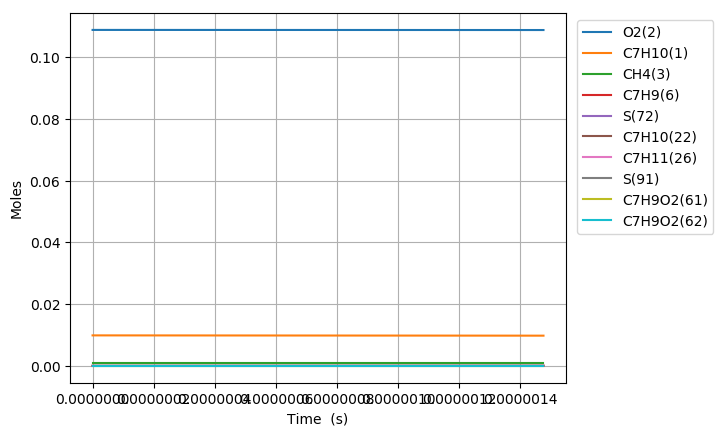

Values plotted in this chart, from the file beside it:
Time (s), Volume (m^3), N2, Ar, He, Ne, C7H10(1), O2(2), CH4(3), C7H10(22), C7H9(6), C7H11(26), S(72), C7H9O2(62), C7H9O2(61), S(86), S(91)
0.0, 0.002496, 0.8813, 0.0, 0.0, 0.0, 0.00989, 0.1088, 0.001, 0.0, 0.0, 0.0, 0.0, 0.0, 0.0, 0.0, 0.0
4.463334326812074e-18, 0.002496, 0.8813, 0.0, 0.0, 0.0, 0.00989, 0.1088, 0.001, 2.3680592538598245e-17, 1.3590295694070303e-16, 1.3590295871690015e-16, 2.135552068448606e-24, 2.1203212412663197e-24, 1.791427937258729e-24, 4.4398066254359762e-34, 6.6084557860576258e-39
1.2497336115073807e-17, 0.002496, 0.8813, 0.0, 0.0, 0.0, 0.00989, 0.1088, 0.001, 6.6305659108015738e-17, 3.8052826684757699e-16, 3.8052827748810576e-16, 1.2898734255860179e-23, 1.271904773041297e-23, 1.0820215271035766e-23, 5.2536573191484475e-33, 7.8455586747940524e-38
2.856533969159727e-17, 0.002496, 0.8813, 0.0, 0.0, 0.0, 0.00989, 0.1088, 0.001, 1.515557922466132e-16, 8.6977883699969023e-16, 8.697788873536596e-16, 6.2101850587217326e-23, 6.0361237557915248e-23, 5.2094582398074096e-23, 5.1218337958619183e-32, 7.7028159466832723e-37
6.07013468446442e-17, 0.002496, 0.8813, 0.0, 0.0, 0.0, 0.00989, 0.1088, 0.001, 3.2205605852285822e-16, 1.8482797838597984e-15, 1.848279996377354e-15, 2.7121507587806211e-22, 2.5622275068833579e-22, 2.2750988116877723e-22, 4.4670420586228307e-31, 6.8130533216546913e-36
1.2497336115073805e-16, 0.002496, 0.8813, 0.0, 0.0, 0.0, 0.00989, 0.1088, 0.001, 6.6305659107154851e-16, 3.8052809415218397e-15, 3.8052817715952076e-15, 1.13226937545281e-21, 1.0125408458557406e-21, 9.4980190142687328e-22, 3.6527561577382034e-30, 5.726781578738985e-35
2.535173897629258e-16, 0.002496, 0.8813, 0.0, 0.0, 0.0, 0.00989, 0.1088, 0.001, 1.3450576561537306e-15, 7.7192805626420082e-15, 7.7192835507137349e-15, 4.6256883993518612e-21, 3.7335671085005247e-21, 3.8801930459058815e-21, 2.8399502936673925e-29, 4.6951611178495467e-34
5.106054469873012e-16, 0.002496, 0.8813, 0.0, 0.0, 0.0, 0.00989, 0.1088, 0.001, 2.7090597862572987e-15, 1.5547270442989789e-14, 1.5547280023689772e-14, 1.8697760388655106e-20, 1.259456443372626e-20, 1.5683896145338751e-20, 2.0834619470600458e-28, 3.8022625292907299e-33
1.024781561436052e-15, 0.002496, 0.8813, 0.0, 0.0, 0.0, 0.00989, 0.1088, 0.001, 5.437064046221253e-15, 3.1203218951094533e-14, 3.1203244628659385e-14, 7.5182778210868859e-20, 3.7799810073358879e-20, 6.3060534398236102e-20, 1.4095720633374741e-27, 3.0603905942779458e-32
2.0531337903335537e-15, 0.002496, 0.8813, 0.0, 0.0, 0.0, 0.00989, 0.1088, 0.001, 1.0893072565176436e-14, 6.2515009635529851e-14, 6.2515060475161608e-14, 3.0151581503446553e-19, 9.9484265040165379e-20, 2.5287119029905878e-19, 8.5516082744275634e-27, 2.4557689968065342e-31
4.109838248128557e-15, 0.002496, 0.8813, 0.0, 0.0, 0.0, 0.00989, 0.1088, 0.001, 2.1805089599195893e-14, 1.2513820046696111e-13, 1.2513823871836058e-13, 1.2076299468228354e-18, 2.3331548853317382e-19, 1.0125659035792469e-18, 4.5835760172940054e-26, 1.9676008716390187e-30
8.223247163718565e-15, 0.002496, 0.8813, 0.0, 0.0, 0.0, 0.00989, 0.1088, 0.001, 4.362912365167119e-14, 2.5038305758771502e-13, 2.5038278143707618e-13, 4.8336188959617237e-18, 5.0646700351781398e-19, 4.0510014733330766e-18, 2.1968533559153304e-25, 1.5752727199538687e-29
1.6450064994898578e-14, 0.002496, 0.8813, 0.0, 0.0, 0.0, 0.00989, 0.1088, 0.001, 8.7277191694367286e-14, 5.0086670405039102e-13, 5.0086461205608753e-13, 1.9340387220110772e-17, 1.0542995461599238e-18, 1.6194094342533699e-17, 9.7188897735665098e-25, 1.2606899629118317e-28
3.2903700657258604e-14, 0.002496, 0.8813, 0.0, 0.0, 0.0, 0.00989, 0.1088, 0.001, 1.7457332753074145e-13, 1.001809811248331e-12, 1.0017992560387612e-12, 7.737106723640365e-17, 2.1501362826687102e-18, 6.4665725484144612e-17, 4.0982086476161059e-24, 1.0087323645609746e-27
6.581097198197866e-14, 0.002496, 0.8813, 0.0, 0.0, 0.0, 0.00989, 0.1088, 0.001, 3.4916559820741767e-13, 2.0035999149990435e-12, 2.0035524911271176e-12, 3.0948485633386998e-16, 4.3416161283420864e-18, 2.5771938513443278e-16, 1.683871901868751e-23, 8.0704467704588684e-27
9.871824330669872e-14, 0.002496, 0.8813, 0.0, 0.0, 0.0, 0.00989, 0.1088, 0.001, 5.2375786788802193e-13, 3.0052945353830782e-12, 3.005189689480641e-12, 6.5763493233577957e-16, 6.5328873809809515e-18, 5.4625617863010983e-16, 3.6066237404291349e-23, 2.3076814280916243e-26
1.3162551463141879e-13, 0.002496, 0.8813, 0.0, 0.0, 0.0, 0.00989, 0.1088, 0.001, 6.9835013657255406e-13, 4.0068942955690703e-12, 4.0067108672392458e-12, 1.1218051553269971e-15, 8.7239511011967579e-18, 9.2965293627818274e-16, 6.1779862884226413e-23, 4.8676322764413268e-26
1.974400572808589e-13, 0.002496, 0.8813, 0.0, 0.0, 0.0, 0.00989, 0.1088, 0.001, 1.0475346716038983e-12, 6.0098731020429001e-12, 6.0094809795813525e-12, 2.3223877251397994e-15, 1.3105595657291893e-17, 1.9171597966277015e-15, 1.2842681171193291e-22, 1.3295473121984245e-25
2.63254599930299e-13, 0.002496, 0.8813, 0.0, 0.0, 0.0, 0.00989, 0.1088, 0.001, 1.3967192029723308e-12, 8.0125081917082676e-12, 8.011824576859632e-12, 3.9494837115669189e-15, 1.7486488218135451e-17, 3.2483825941883529e-15, 2.1891799614174757e-22, 2.7819362323774408e-25
3.2906914257973915e-13, 0.002496, 0.8813, 0.0, 0.0, 0.0, 0.00989, 0.1088, 0.001, 1.7459037304162147e-12, 1.0014779088306066e-11, 1.0013711301543831e-11, 6.0334505271923937e-15, 2.1866583986685266e-17, 4.9437975169339336e-15, 3.3495054752847737e-22, 5.0645452361429821e-25
4.606982278786194e-13, 0.002496, 0.8813, 0.0, 0.0, 0.0, 0.00989, 0.1088, 0.001, 2.4442727732838192e-12, 1.4018232463933619e-11, 1.4016086165495471e-11, 1.1599964169602926e-14, 3.0624394248533157e-17, 9.4230419850860819e-15, 6.4520327580328005e-22, 1.3372502769131035e-24
5.923273131774996e-13, 0.002496, 0.8813, 0.0, 0.0, 0.0, 0.00989, 0.1088, 0.001, 3.1426418002117528e-12, 1.8020266265133631e-11, 1.8016607054423359e-11, 1.9020445667462485e-14, 3.9379098720752502e-17, 1.5321856923112073e-14, 1.0591020902525655e-21, 2.7725525608207312e-24
8.5558548377526e-13, 0.002496, 0.8813, 0.0, 0.0, 0.0, 0.00989, 0.1088, 0.001, 4.5393798062553259e-12, 2.6020261861094985e-11, 2.6012093006575807e-11, 3.941721286400418e-14, 5.6879598800773279e-17, 3.1191480960186098e-14, 2.1974969926053613e-21, 8.3311754767478299e-24
1e-12, 0.002496, 0.8813, 0.0, 0.0, 0.0, 0.00989, 0.1088, 0.001, 5.3055829438412802e-12, 3.0406560470719774e-11, 3.0395001721629551e-11, 5.3750259365680949e-14, 6.64749058822374e-17, 4.212503839390953e-14, 2.9977511822255974e-21, 1.3286980767687313e-23
1.1188436543730206e-12, 0.002496, 0.8813, 0.0, 0.0, 0.0, 0.00989, 0.1088, 0.001, 5.9361177485491792e-12, 3.4015011900671595e-11, 3.4000176683118265e-11, 6.7216226999919997e-14, 7.4368622486695062e-17, 5.2306644610583318e-14, 3.7497145628744304e-21, 1.8378446710396141e-23
1.382101824970781e-12, 0.002496, 0.8813, 0.0, 0.0, 0.0, 0.00989, 0.1088, 0.001, 7.3328556270940596e-12, 4.200477318028183e-11, 4.1980866078486208e-11, 1.0240949363919422e-13, 9.1846731605834657e-17, 7.8410550895719365e-14, 5.7153078720573352e-21, 3.4217920889343777e-23
1.6453599955685416e-12, 0.002496, 0.8813, 0.0, 0.0, 0.0, 0.00989, 0.1088, 0.001, 8.7295934418902192e-12, 4.9989797272731696e-11, 4.9954169337511599e-11, 1.4498886794902888e-13, 1.0931447655712535e-16, 1.0925162646059524e-13, 8.0938215832184463e-21, 5.7189163638190747e-23
2.1718763367640626e-12, 0.002496, 0.8813, 0.0, 0.0, 0.0, 0.00989, 0.1088, 0.001, 1.1523068880236528e-11, 6.5946498571842944e-11, 6.5878647433855918e-11, 2.5227595225592585e-13, 1.4422076572095612e-16, 1.842806078500833e-13, 1.4087933769887949e-20, 1.2948362235395093e-22
2.6983926779595837e-12, 0.002496, 0.8813, 0.0, 0.0, 0.0, 0.00989, 0.1088, 0.001, 1.4316544063588465e-11, 8.1886924672771101e-11, 8.1773675794668564e-11, 3.8901265739600562e-13, 1.7909144749154647e-16, 2.7558471006637119e-13, 2.1728427219182837e-20, 2.4598558396393334e-22
3.2249090191551047e-12, 0.002496, 0.8813, 0.0, 0.0, 0.0, 0.00989, 0.1088, 0.001, 1.7110018991946199e-11, 9.7812806128908383e-11, 9.763932248611256e-11, 5.5513091719841365e-13, 2.1393030802828092e-16, 3.8143337594203861e-13, 3.1011496691336315e-20, 4.1798545790246716e-22
3.751425360350625e-12, 0.002496, 0.8813, 0.0, 0.0, 0.0, 0.00989, 0.1088, 0.001, 1.990349366530971e-11, 1.1372564936267802e-10, 1.1347565478316471e-10, 7.5056345667850345e-13, 2.4874064312972533e-16, 5.0032017976882188e-13, 4.1933381177852168e-20, 6.5667973218020992e-22
4.277941701546146e-12, 0.002496, 0.8813, 0.0, 0.0, 0.0, 0.00989, 0.1088, 0.001, 2.2696968083678926e-11, 1.2962673358851687e-10, 1.292827380222135e-10, 9.752449394399815e-13, 2.8352525150163269e-16, 6.3096590432149913e-13, 5.4490428047029977e-20, 9.7297775171445066e-22
4.9881360836167376e-12, 0.002496, 0.8813, 0.0, 0.0, 0.0, 0.00989, 0.1088, 0.001, 2.6464960585479393e-11, 1.5105834003076118e-10, 1.5055798591982928e-10, 1.3245284259043599e-12, 3.3040821588853107e-16, 8.2384398385178527e-13, 7.4012034581087687e-20, 1.5415709527547264e-21
5.698330465687329e-12, 0.002496, 0.8813, 0.0, 0.0, 0.0, 0.00989, 0.1088, 0.001, 3.0232952623340556e-11, 1.7247313256676952e-10, 1.7178029322816806e-10, 1.7267522928862225e-12, 3.7725439427924448e-16, 1.0335358009788673e-12, 9.6493273465387718e-20, 2.2975470603802005e-21
6.40852484775792e-12, 0.002496, 0.8813, 0.0, 0.0, 0.0, 0.00989, 0.1088, 0.001, 3.4000944197262518e-11, 1.9387330589135376e-10, 1.9294981753002948e-10, 2.1817589575666649e-12, 4.2406858829639543e-16, 1.2578466561142927e-12, 1.219253350313164e-19, 3.2674507549985637e-21
7.118719229828511e-12, 0.002496, 0.8813, 0.0, 0.0, 0.0, 0.00989, 0.1088, 0.001, 3.7768935307245345e-11, 2.1526084342677964e-10, 2.1406671798501004e-10, 2.6893892603295957e-12, 4.7085513733384894e-16, 1.4947931226782839e-12, 1.5029932145940169e-19, 4.478165692785702e-21
7.828913611899101e-12, 0.002496, 0.8813, 0.0, 0.0, 0.0, 0.00989, 0.1088, 0.001, 4.1536925953289132e-11, 2.3663740249405286e-10, 2.3513115186397701e-10, 3.2494859302880289e-12, 5.1761766733082409e-16, 1.7427178760639957e-12, 1.8160644051958493e-19, 5.9563659356052615e-21
8.539107993969693e-12, 0.002496, 0.8813, 0.0, 0.0, 0.0, 0.00989, 0.1088, 0.001, 4.5304916135393907e-11, 2.5800446388669712e-10, 2.5614327743424749e-10, 3.8618907001048906e-12, 5.6435941801414224e-16, 2.0001401195330729e-12, 2.15837844275259e-19, 7.7289688528466162e-21
9.249302376040284e-12, 0.002496, 0.8813, 0.0, 0.0, 0.0, 0.00989, 0.1088, 0.001, 4.9072905853559714e-11, 2.7936325728391839e-10, 2.7710325075572126e-10, 4.5264475098605759e-12, 6.1108307971478783e-16, 2.2658301712137386e-12, 2.5298480819550707e-19, 9.822627240979173e-21
9.959496758110875e-12, 0.002496, 0.8813, 0.0, 0.0, 0.0, 0.00989, 0.1088, 0.001, 5.2840895107786585e-11, 3.0071489295114143e-10, 2.9801122894701194e-10, 5.2429992409211101e-12, 6.5779108150648746e-16, 2.5386777632770479e-12, 2.9303854856197633e-19, 1.2264243726428052e-20
1e-11, 0.002496, 0.8813, 0.0, 0.0, 0.0, 0.00989, 0.1088, 0.001, 5.305578806402663e-11, 3.0193240561476314e-10, 2.9920207213112546e-10, 5.285429064625953e-12, 6.6045446446324602e-16, 2.5544354467631312e-12, 2.9541029791165812e-19, 1.2414532236882204e-20
1.0669691140181466e-11, 0.002496, 0.8813, 0.0, 0.0, 0.0, 0.00989, 0.1088, 0.001, 5.6608883898074605e-11, 3.2206028465487274e-10, 3.1886736733568178e-10, 6.0113905657040161e-12, 7.0448542255642344e-16, 2.8177691272419171e-12, 3.3599038178505983e-19, 1.5080530001790205e-20
1.1379885522252057e-11, 0.002496, 0.8813, 0.0, 0.0, 0.0, 0.00989, 0.1088, 0.001, 6.0376872224423813e-11, 3.4340025486652399e-10, 3.3967182123161958e-10, 6.8314661743001143e-12, 7.511679022934997e-16, 3.1022817899215884e-12, 3.8183162526317908e-19, 1.8298274247911107e-20
1.2090079904322648e-11, 0.002496, 0.8813, 0.0, 0.0, 0.0, 0.00989, 0.1088, 0.001, 6.4144860086834317e-11, 3.6473553565093979e-10, 3.6042474560880925e-10, 7.7030710927049638e-12, 7.9784012235227035e-16, 3.3914836848942624e-12, 4.305536151735122e-19, 2.194427566146844e-20
1.280027428639324e-11, 0.002496, 0.8813, 0.0, 0.0, 0.0, 0.00989, 0.1088, 0.001, 6.7912847485306087e-11, 3.8606675589261511e-10, 3.8112629500656734e-10, 8.6260507815813277e-12, 8.4450345862604805e-16, 3.6847459263134127e-12, 4.8214771199330801e-19, 2.604535187331332e-20
1.351046866846383e-11, 0.002496, 0.8813, 0.0, 0.0, 0.0, 0.00989, 0.1088, 0.001, 7.1680834419839224e-11, 4.0739445783290259e-10, 4.0177662347610474e-10, 9.6002511896975356e-12, 8.9115909744754611e-16, 3.9815262716641286e-12, 5.3660530348736123e-19, 3.0628322251084536e-20
1.493085743260501e-11, 0.002496, 0.8813, 0.0, 0.0, 0.0, 0.00989, 0.1088, 0.001, 7.9216806897089824e-11, 4.5004115250956846e-10, 4.4292423165362481e-10, 1.1701700140458363e-11, 9.8445132081485704e-16, 4.5837955699649748e-12, 6.5407664352736768e-19, 4.1347250327856851e-20
1.6351246196746194e-11, 0.002496, 0.8813, 0.0, 0.0, 0.0, 0.00989, 0.1088, 0.001, 8.6752777518586556e-11, 4.9267863177453898e-10, 4.8386879315441386e-10, 1.4006194931774451e-11, 1.0777233824073302e-15, 5.1952794797974385e-12, 7.8289926273113771e-19, 5.4315707063187049e-20
1.7771634960887376e-11, 0.002496, 0.8813, 0.0, 0.0, 0.0, 0.00989, 0.1088, 0.001, 9.4288746284329847e-11, 5.3530908676049826e-10, 5.2461152321259513e-10, 1.6512520329351917e-11, 1.1709800760539347e-15, 5.8137868638744876e-12, 9.2300522341682593e-19, 6.9748399682181125e-20
1.919202372502856e-11, 0.002496, 0.8813, 0.0, 0.0, 0.0, 0.00989, 0.1088, 0.001, 1.0182471319432012e-10, 5.7793422242882341e-10, 5.651536299023385e-10, 1.9219468258848555e-11, 1.2642251319224682e-15, 6.4376127572787395e-12, 1.0743269881796819e-18, 8.7860091467553423e-20
2.061241248916974e-11, 0.002496, 0.8813, 0.0, 0.0, 0.0, 0.00989, 0.1088, 0.001, 1.0936067824855784e-10, 6.2055539773451377e-10, 6.0549631437700225e-10, 2.2125837566732389e-11, 1.3574615231774993e-15, 7.0653982022261457e-12, 1.2367974065230123e-18, 1.0886558564201773e-19
2.2032801253310923e-11, 0.002496, 0.8813, 0.0, 0.0, 0.0, 0.00989, 0.1088, 0.001, 1.1689664144704345e-10, 6.6317363499749329e-10, 6.4564077067472799e-10, 2.5230434214686416e-11, 1.4506914864818425e-15, 7.6961208767436279e-12, 1.4103497257260507e-18, 1.3297970360091937e-19
2.4087916585795755e-11, 0.002496, 0.8813, 0.0, 0.0, 0.0, 0.00989, 0.1088, 0.001, 1.2780018365979849e-10, 7.2483284997306798e-10, 7.0337602652132337e-10, 3.0070856213029041e-11, 1.5855747354074025e-15, 8.6124492151062358e-12, 1.6809388250544702e-18, 1.7380927588353922e-19
2.6143031918280584e-11, 0.002496, 0.8813, 0.0, 0.0, 0.0, 0.00989, 0.1088, 0.001, 1.3870372198767306e-10, 7.8648895916303214e-10, 7.6070235709604374e-10, 3.5320201730411978e-11, 1.7204511893798807e-15, 9.5318816311166724e-12, 1.9743887966303175e-18, 2.2224685498563553e-19
2.8198147250765412e-11, 0.002496, 0.8813, 0.0, 0.0, 0.0, 0.00989, 0.1088, 0.001, 1.4960725643066865e-10, 8.4814294380337035e-10, 8.1762329941554895e-10, 4.0974933749627828e-11, 1.8553229951745968e-15, 1.0453436887199043e-11, 2.2905019034808056e-18, 2.7894292814074044e-19
3.025326258325024e-11, 0.002496, 0.8813, 0.0, 0.0, 0.0, 0.00989, 0.1088, 0.001, 1.605107869887865e-10, 9.0979549437729429e-10, 8.7414236025743599e-10, 4.7031545492525708e-11, 1.9901916634518914e-15, 1.137642449918173e-11, 2.6290820991485599e-18, 3.445477652237709e-19
3.230837791573507e-11, 0.002496, 0.8813, 0.0, 0.0, 0.0, 0.00989, 0.1088, 0.001, 1.7141431366202791e-10, 9.7144708644475379e-10, 9.3026301584869707e-10, 5.3486560731553796e-11, 2.1250582346592501e-15, 1.2300368906620082e-11, 2.9899350451083955e-18, 4.1971130653195114e-19
3.43634932482199e-11, 0.002496, 0.8813, 0.0, 0.0, 0.0, 0.00989, 0.1088, 0.001, 1.823178364503943e-10, 1.0330980570417981e-09, 9.8598871259291392e-10, 6.0336533062565438e-11, 2.259923446171296e-15, 1.3224933073269337e-11, 3.3728680701113929e-18, 5.0508308747630385e-19
3.806270084669259e-11, 0.002496, 0.8813, 0.0, 0.0, 0.0, 0.00989, 0.1088, 0.001, 2.0194416767957298e-10, 1.1440689117477301e-09, 1.0853105569415744e-09, 7.3650888624739423e-11, 2.5026788744729175e-15, 1.4890036629986313e-11, 4.1171807041394916e-18, 6.8654831977837109e-19
4.1761908445165286e-11, 0.002496, 0.8813, 0.0, 0.0, 0.0, 0.00989, 0.1088, 0.001, 2.2157048632176861e-10, 1.2550391361902765e-09, 1.1833834702963323e-09, 8.8214169489201226e-11, 2.7454329237830176e-15, 1.6555764907589321e-11, 4.9313145160969486e-18, 9.0697092906872889e-19
... 271 more rows
